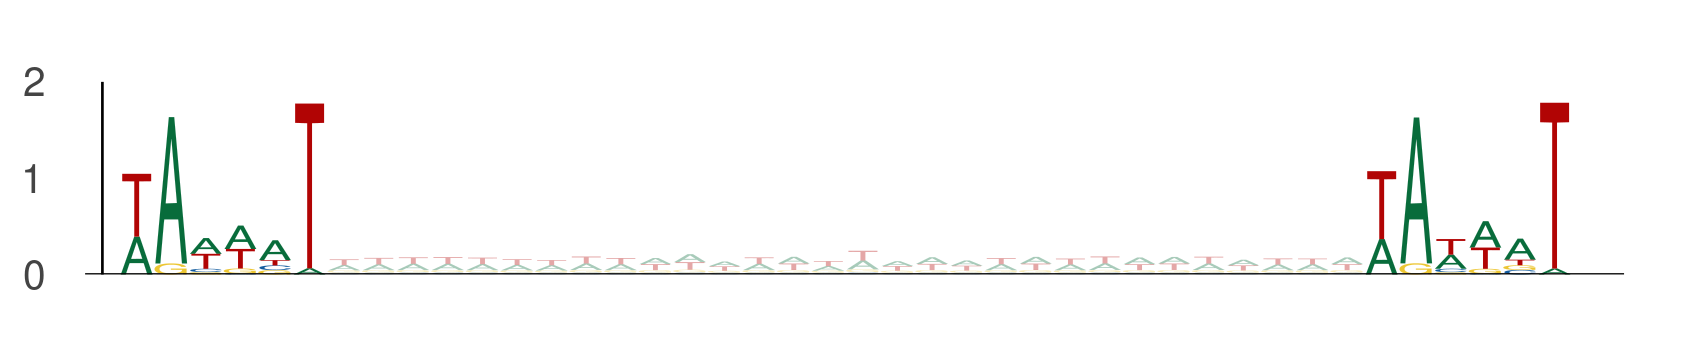

The file beside this chart, header and first rows:
seq_index, start_position, end_position, is_reversed_complement
4985, 58, 64, 0
4985, 94, 100, 0
1955, 31, 37, 0
1955, 67, 73, 0
2875, 83, 89, 0
2875, 119, 125, 0
2875, 76, 82, 0
2875, 112, 118, 0
686, 88, 94, 0
686, 124, 130, 0
2014, 72, 78, 0
2014, 108, 114, 0
3292, 14, 20, 0
3292, 50, 56, 0
550, 97, 103, 0
550, 133, 139, 0
550, 13, 19, 0
550, 49, 55, 0
2118, 58, 64, 0
2118, 94, 100, 0
4583, 76, 82, 0
4583, 112, 118, 0
4583, 18, 24, 0
4583, 54, 60, 0
729, 90, 96, 0
729, 126, 132, 0
1275, 80, 86, 0
1275, 116, 122, 0
525, 56, 62, 0
525, 92, 98, 0
525, 20, 26, 0
525, 56, 62, 0
4737, 72, 78, 0
4737, 108, 114, 0
4737, 26, 32, 0
4737, 62, 68, 0
4737, 28, 34, 0
4737, 64, 70, 0
1101, 73, 79, 0
1101, 109, 115, 0
78, 31, 37, 0
78, 67, 73, 0
78, 67, 73, 0
78, 103, 109, 0
5377, 26, 32, 0
5377, 62, 68, 0
5377, 43, 49, 0
5377, 79, 85, 0
1872, 8, 14, 0
1872, 44, 50, 0
437, 63, 69, 0
437, 99, 105, 0
435, 70, 76, 0
435, 106, 112, 0
5454, 51, 57, 0
5454, 87, 93, 0
5454, 82, 88, 0
5454, 118, 124, 0
3043, 49, 55, 0
3043, 85, 91, 0
... 3,450 more rows
